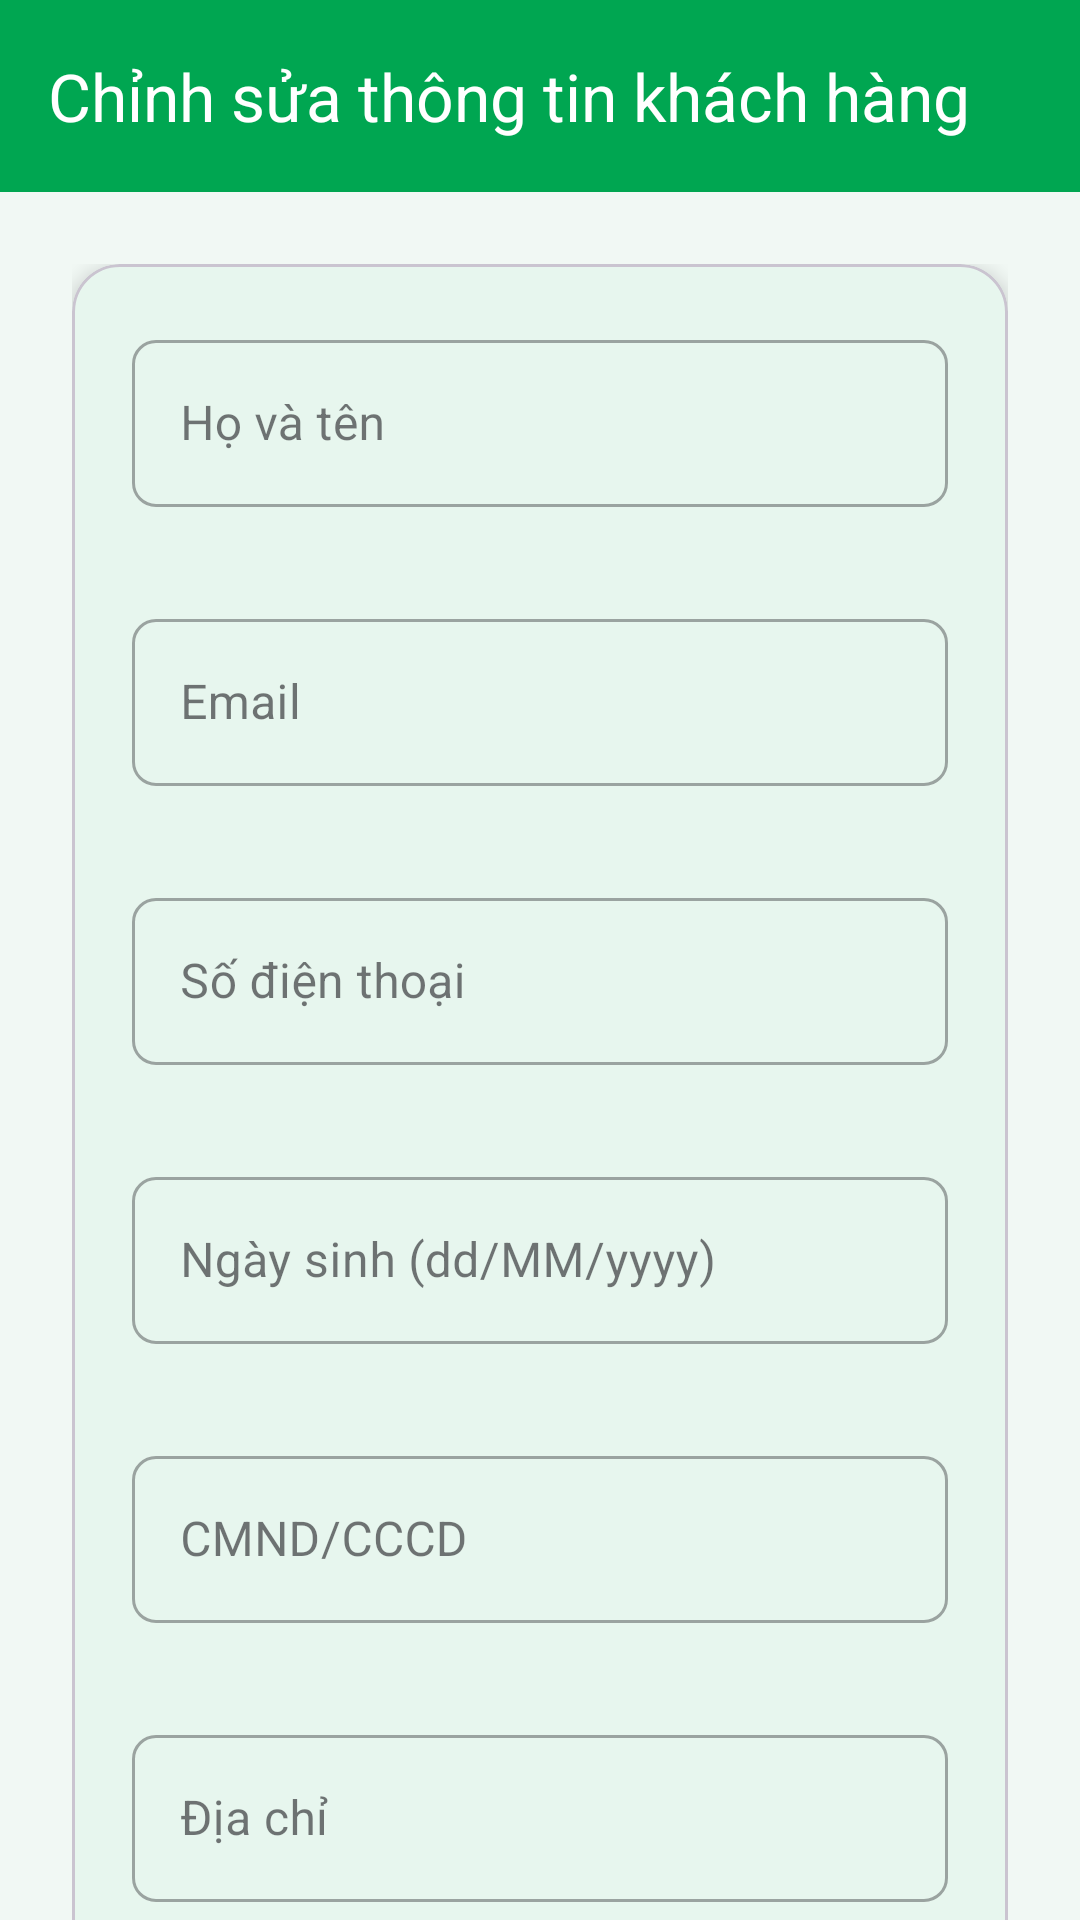

Produce the Android XML layout that renders to this screen, including the resource entries it uses.
<!-- AndroidManifest.xml: application theme Theme.CKLBanking -->
<!-- res/layout/activity_edit_customer_data.xml -->
<?xml version="1.0" encoding="utf-8"?>
<androidx.coordinatorlayout.widget.CoordinatorLayout
    xmlns:android="http://schemas.android.com/apk/res/android"
    xmlns:app="http://schemas.android.com/apk/res-auto"
    android:layout_width="match_parent"
    android:layout_height="match_parent"
    android:background="@color/background">

    <com.google.android.material.appbar.AppBarLayout
        android:layout_width="match_parent"
        android:layout_height="wrap_content"
        android:theme="@style/ThemeOverlay.AppCompat.Dark.ActionBar">

        <com.google.android.material.appbar.MaterialToolbar
            android:id="@+id/toolbar"
            android:layout_width="match_parent"
            android:layout_height="?attr/actionBarSize"
            android:background="@color/primary"
            app:title="Chỉnh sửa thông tin khách hàng"
            app:titleTextColor="@color/white"/>
    </com.google.android.material.appbar.AppBarLayout>

    <androidx.core.widget.NestedScrollView
        android:layout_width="match_parent"
        android:layout_height="match_parent"
        app:layout_behavior="@string/appbar_scrolling_view_behavior">

        <LinearLayout
            android:layout_width="match_parent"
            android:layout_height="wrap_content"
            android:orientation="vertical"
            android:padding="24dp">

            <com.google.android.material.card.MaterialCardView
                android:layout_width="match_parent"
                android:layout_height="wrap_content"
                app:cardCornerRadius="16dp"
                app:cardElevation="4dp">

                <LinearLayout
                    android:layout_width="match_parent"
                    android:layout_height="wrap_content"
                    android:orientation="vertical"
                    android:padding="20dp">

                    
                    <com.google.android.material.textfield.TextInputLayout
                        android:id="@+id/layoutFullName"
                        style="@style/InputField"
                        android:hint="Họ và tên">
                        <com.google.android.material.textfield.TextInputEditText
                            android:id="@+id/editFullName"
                            android:layout_width="match_parent"
                            android:layout_height="wrap_content"
                            android:inputType="textPersonName"/>
                    </com.google.android.material.textfield.TextInputLayout>

                    
                    <com.google.android.material.textfield.TextInputLayout
                        android:id="@+id/layoutEmail"
                        style="@style/InputField"
                        android:hint="Email"
                        android:layout_marginTop="16dp">
                        <com.google.android.material.textfield.TextInputEditText
                            android:id="@+id/editEmail"
                            android:layout_width="match_parent"
                            android:layout_height="wrap_content"
                            android:inputType="textEmailAddress"
                            android:enabled="false"/>
                    </com.google.android.material.textfield.TextInputLayout>

                    
                    <com.google.android.material.textfield.TextInputLayout
                        android:id="@+id/layoutPhone"
                        style="@style/InputField"
                        android:hint="Số điện thoại"
                        android:layout_marginTop="16dp">
                        <com.google.android.material.textfield.TextInputEditText
                            android:id="@+id/editPhone"
                            android:layout_width="match_parent"
                            android:layout_height="wrap_content"
                            android:inputType="phone"/>
                    </com.google.android.material.textfield.TextInputLayout>

                    
                    <com.google.android.material.textfield.TextInputLayout
                        android:id="@+id/layoutDateOfBirth"
                        style="@style/InputField"
                        android:hint="Ngày sinh (dd/MM/yyyy)"
                        android:layout_marginTop="16dp">
                        <com.google.android.material.textfield.TextInputEditText
                            android:id="@+id/editDateOfBirth"
                            android:layout_width="match_parent"
                            android:layout_height="wrap_content"
                            android:inputType="date"/>
                    </com.google.android.material.textfield.TextInputLayout>

                    
                    <com.google.android.material.textfield.TextInputLayout
                        android:id="@+id/layoutIdNumber"
                        style="@style/InputField"
                        android:hint="CMND/CCCD"
                        android:layout_marginTop="16dp">
                        <com.google.android.material.textfield.TextInputEditText
                            android:id="@+id/editIdNumber"
                            android:layout_width="match_parent"
                            android:layout_height="wrap_content"
                            android:inputType="number"/>
                    </com.google.android.material.textfield.TextInputLayout>

                    
                    <com.google.android.material.textfield.TextInputLayout
                        android:id="@+id/layoutAddress"
                        style="@style/InputField"
                        android:hint="Địa chỉ"
                        android:layout_marginTop="16dp">
                        <com.google.android.material.textfield.TextInputEditText
                            android:id="@+id/editAddress"
                            android:layout_width="match_parent"
                            android:layout_height="wrap_content"
                            android:inputType="textPostalAddress"
                            android:minLines="2"
                            android:maxLines="3"/>
                    </com.google.android.material.textfield.TextInputLayout>

                    <com.google.android.material.button.MaterialButton
                        android:id="@+id/btnSave"
                        android:layout_width="match_parent"
                        android:layout_height="wrap_content"
                        android:text="Lưu thay đổi"
                        android:textColor="@color/white"
                        android:backgroundTint="@color/primary"
                        android:layout_marginTop="24dp"/>

                    <com.google.android.material.progressindicator.CircularProgressIndicator
                        android:id="@+id/progressBar"
                        android:layout_width="wrap_content"
                        android:layout_height="wrap_content"
                        android:layout_gravity="center"
                        android:layout_marginTop="16dp"
                        android:visibility="gone"/>

                </LinearLayout>
            </com.google.android.material.card.MaterialCardView>

        </LinearLayout>
    </androidx.core.widget.NestedScrollView>
</androidx.coordinatorlayout.widget.CoordinatorLayout>
<!-- resources referenced by this layout -->
<resources>
  <color name="background">#F1F8F4</color>
  <color name="primary">#00A651</color>
  <color name="white">#FFFFFFFF</color>
  <style name="InputField" parent="Widget.MaterialComponents.TextInputLayout.OutlinedBox">
          <item name="android:layout_width">match_parent</item>
          <item name="android:layout_height">wrap_content</item>
          <item name="android:layout_marginBottom">16dp</item>
          <item name="boxCornerRadiusTopStart">8dp</item>
          <item name="boxCornerRadiusTopEnd">8dp</item>
          <item name="boxCornerRadiusBottomStart">8dp</item>
          <item name="boxCornerRadiusBottomEnd">8dp</item>
      </style>
  <style name="Theme.CKLBanking" parent="Base.Theme.CKLBanking" />
  <style name="Base.Theme.CKLBanking" parent="Theme.Material3.DayNight.NoActionBar">
          
          <item name="colorPrimary">@color/primary</item>
          <item name="colorPrimaryDark">@color/primary_dark</item>
          <item name="colorAccent">@color/accent</item>
          
          
          <item name="android:colorBackground">@color/background</item>
          <item name="colorSurface">@color/card_background</item>
          
          
          <item name="android:textColorPrimary">@color/text_primary</item>
          <item name="android:textColorSecondary">@color/text_secondary</item>
          <item name="android:textColorHint">@color/text_hint</item>
          
          
          <item name="android:statusBarColor">@color/primary_dark</item>
          <item name="android:windowLightStatusBar" tools:targetApi="m">false</item>
      </style>
  <color name="primary_dark">#008C3A</color>
  <color name="accent">#FFC107</color>
  <color name="card_background">#FFFFFF</color>
  <color name="text_primary">#1A1A1A</color>
  <color name="text_secondary">#616161</color>
  <color name="text_hint">#9E9E9E</color>
</resources>
